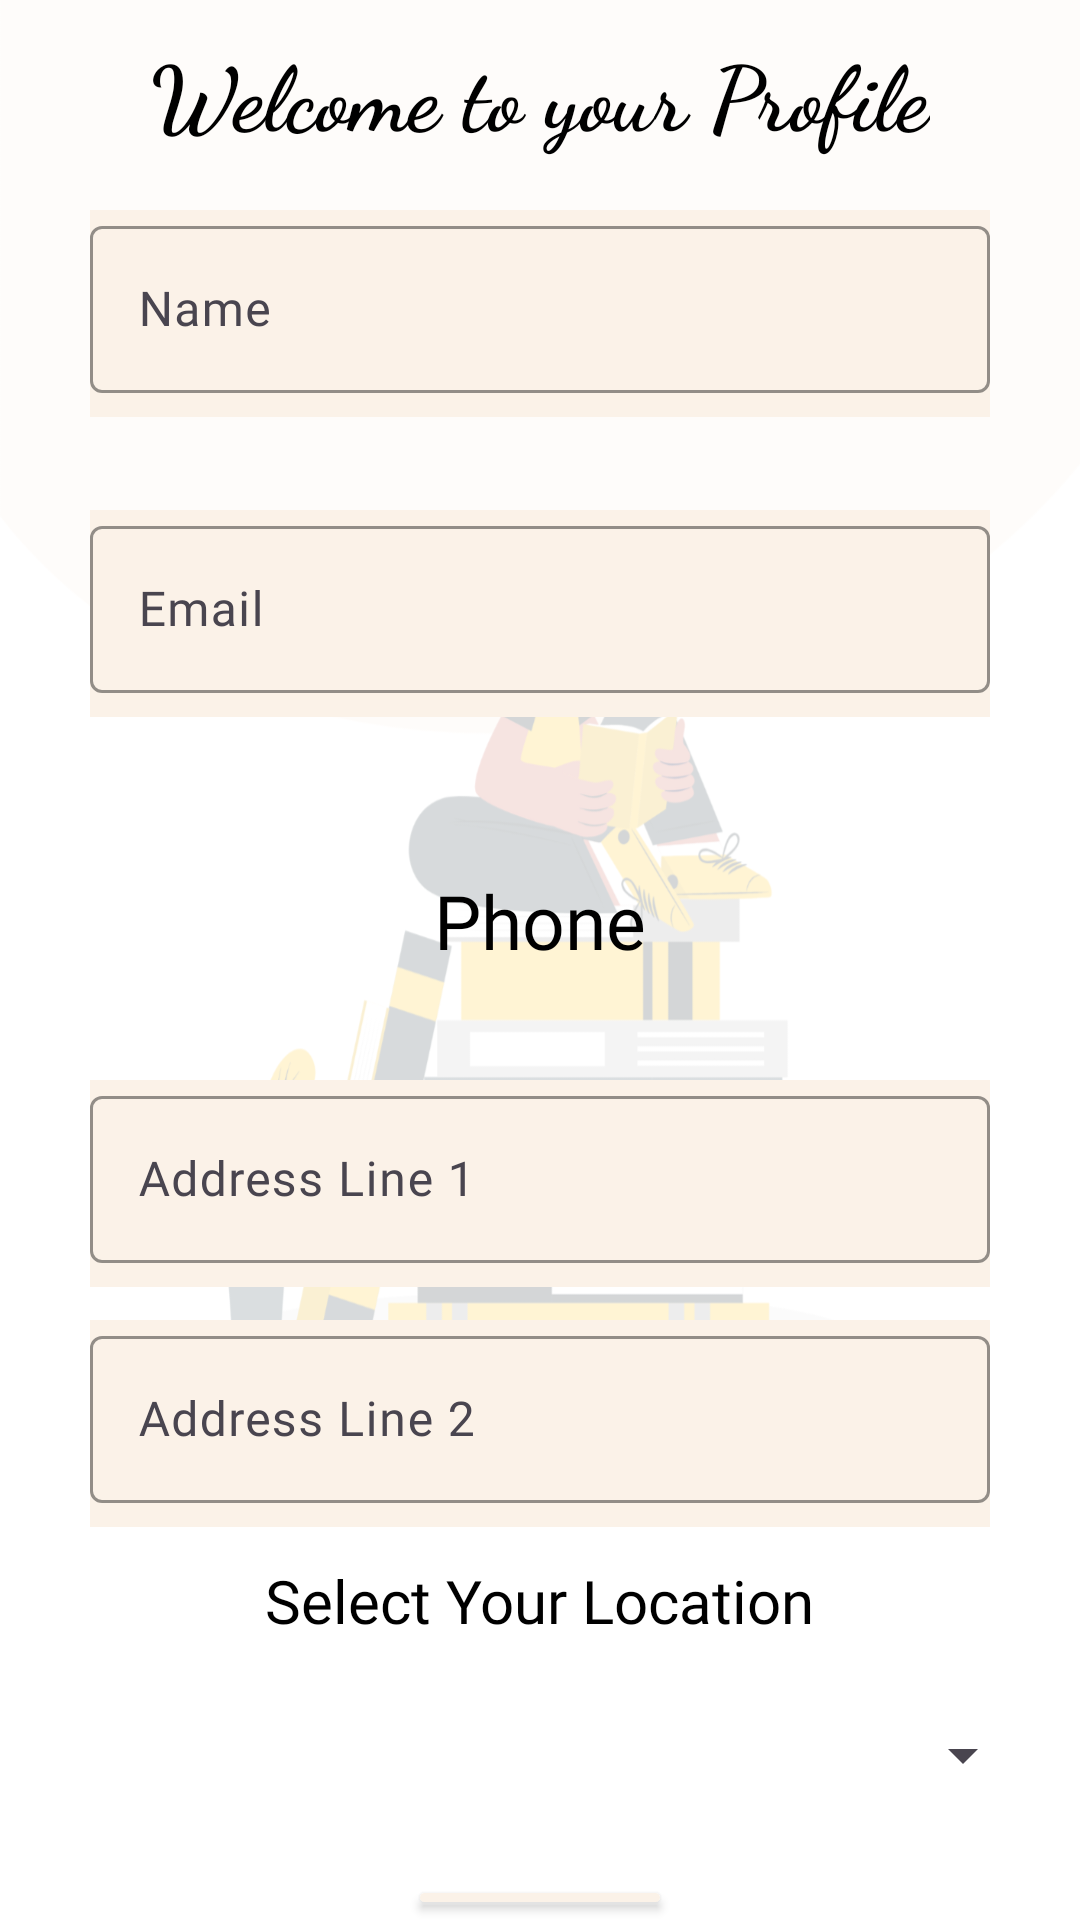

Reconstruct the res/layout file that produces this screen, plus the resources it refers to.
<!-- AndroidManifest.xml: application theme Theme.TheStoryShop -->
<!-- res/layout/fragment_profile.xml -->
<?xml version="1.0" encoding="utf-8"?>
<FrameLayout xmlns:android="http://schemas.android.com/apk/res/android"
    xmlns:tools="http://schemas.android.com/tools"
    android:layout_width="match_parent"
    android:layout_height="match_parent"
    tools:context=".ProfileFragment"
    android:background="@drawable/profilebg">


    <TextView
        android:id="@+id/textView"
        android:layout_width="wrap_content"
        android:layout_height="wrap_content"
        android:text="Welcome to your Profile"
        android:fontFamily="cursive"
        android:textStyle="bold"
        android:textColor="@color/black"
        android:textSize="30sp"
        android:layout_marginTop="10dp"
        android:layout_gravity="center_horizontal"/>


    <com.google.android.material.textfield.TextInputLayout
        style="@style/TextInputLayout"
        android:layout_width="300dp"
        android:layout_height="wrap_content"
        android:layout_marginTop="70dp"
        android:background="@color/bg"
        android:layout_gravity="center_horizontal"
        android:hint="Name">

        <com.google.android.material.textfield.TextInputEditText
            android:id="@+id/profileName"
            android:layout_width="match_parent"
            android:layout_height="wrap_content"
            android:fontFamily="@font/roboto"
            android:inputType="text"
            android:maxLines="1" />

    </com.google.android.material.textfield.TextInputLayout>

    <com.google.android.material.textfield.TextInputLayout
        style="@style/TextInputLayout"
        android:layout_width="300dp"
        android:layout_height="wrap_content"
        android:layout_marginTop="170dp"
        android:background="@color/bg"
        android:layout_gravity="center_horizontal"
        android:hint="Email">

        <com.google.android.material.textfield.TextInputEditText
            android:id="@+id/profileEmail"
            android:layout_width="match_parent"
            android:layout_height="wrap_content"
            android:fontFamily="@font/roboto"
            android:inputType="text"
            android:maxLines="1" />

    </com.google.android.material.textfield.TextInputLayout>

    <TextView
        android:id="@+id/profilePhone"
        android:layout_width="wrap_content"
        android:layout_height="wrap_content"
        android:text="Phone"
        android:textColor="@color/black"
        android:textSize="25sp"
        android:fontFamily="@font/roboto"
        android:layout_marginTop="290dp"
        android:layout_gravity="center_horizontal"/>

    <com.google.android.material.textfield.TextInputLayout
        style="@style/TextInputLayout"
        android:layout_width="300dp"
        android:layout_height="wrap_content"
        android:layout_marginTop="360dp"
        android:background="@color/bg"
        android:layout_gravity="center_horizontal"
        android:hint="Address Line 1">

        <com.google.android.material.textfield.TextInputEditText
            android:id="@+id/profileAddressLine1"
            android:layout_width="match_parent"
            android:layout_height="wrap_content"
            android:fontFamily="@font/roboto"
            android:inputType="text"
            android:maxLines="1" />

    </com.google.android.material.textfield.TextInputLayout>

    <com.google.android.material.textfield.TextInputLayout
        style="@style/TextInputLayout"
        android:layout_width="300dp"
        android:layout_height="wrap_content"
        android:layout_marginTop="440dp"
        android:background="@color/bg"
        android:layout_gravity="center_horizontal"
        android:hint="Address Line 2">

        <com.google.android.material.textfield.TextInputEditText
            android:id="@+id/profileAddressLine2"
            android:layout_width="match_parent"
            android:layout_height="wrap_content"
            android:fontFamily="@font/roboto"
            android:inputType="text"
            android:maxLines="1" />

    </com.google.android.material.textfield.TextInputLayout>

    <TextView
        android:id="@+id/profileLocationTxt"
        android:layout_width="wrap_content"
        android:layout_height="wrap_content"
        android:text="Select Your Location"
        android:textColor="@color/black"
        android:textSize="20sp"
        android:fontFamily="@font/roboto"
        android:layout_marginTop="520dp"
        android:layout_gravity="center_horizontal"/>
    <Spinner
        android:id="@+id/spinner"
        android:layout_width="300dp"
        android:layout_height="50dp"
        android:layout_marginStart="15dp"
        android:layout_marginTop="560dp"
        android:layout_gravity="center_horizontal"/>

    <Button
        android:id="@+id/updateButton"
        android:layout_width="wrap_content"
        android:layout_height="wrap_content"
        android:backgroundTint="@color/bg"
        android:textColor="@color/black"
        android:layout_marginTop="625dp"
        android:layout_gravity="center_horizontal"
        android:text="UPDATE" />


</FrameLayout>
<!-- resources referenced by this layout -->
<resources>
  <color name="bg">#FBF2E8</color>
  <color name="black">#FF000000</color>
  <!-- drawable profilebg: png bitmap (drawable, 104873 bytes) -->
  <style name="TextInputLayout" parent="Widget.Material3.TextInputLayout.OutlinedBox">
  
          <item name="hintTextColor">@color/purple</item>
          <item name="android:paddingBottom">8dp</item>
          <item name="boxStrokeColor">@color/loginbtnclr</item>
  
      </style>
  <style name="Theme.TheStoryShop" parent="Base.Theme.TheStoryShop" />
  <color name="purple">#800080</color>
  <color name="loginbtnclr">#5C6BCB</color>
  <style name="Base.Theme.TheStoryShop" parent="Theme.Material3.DayNight.NoActionBar">
          
          
      </style>
</resources>
